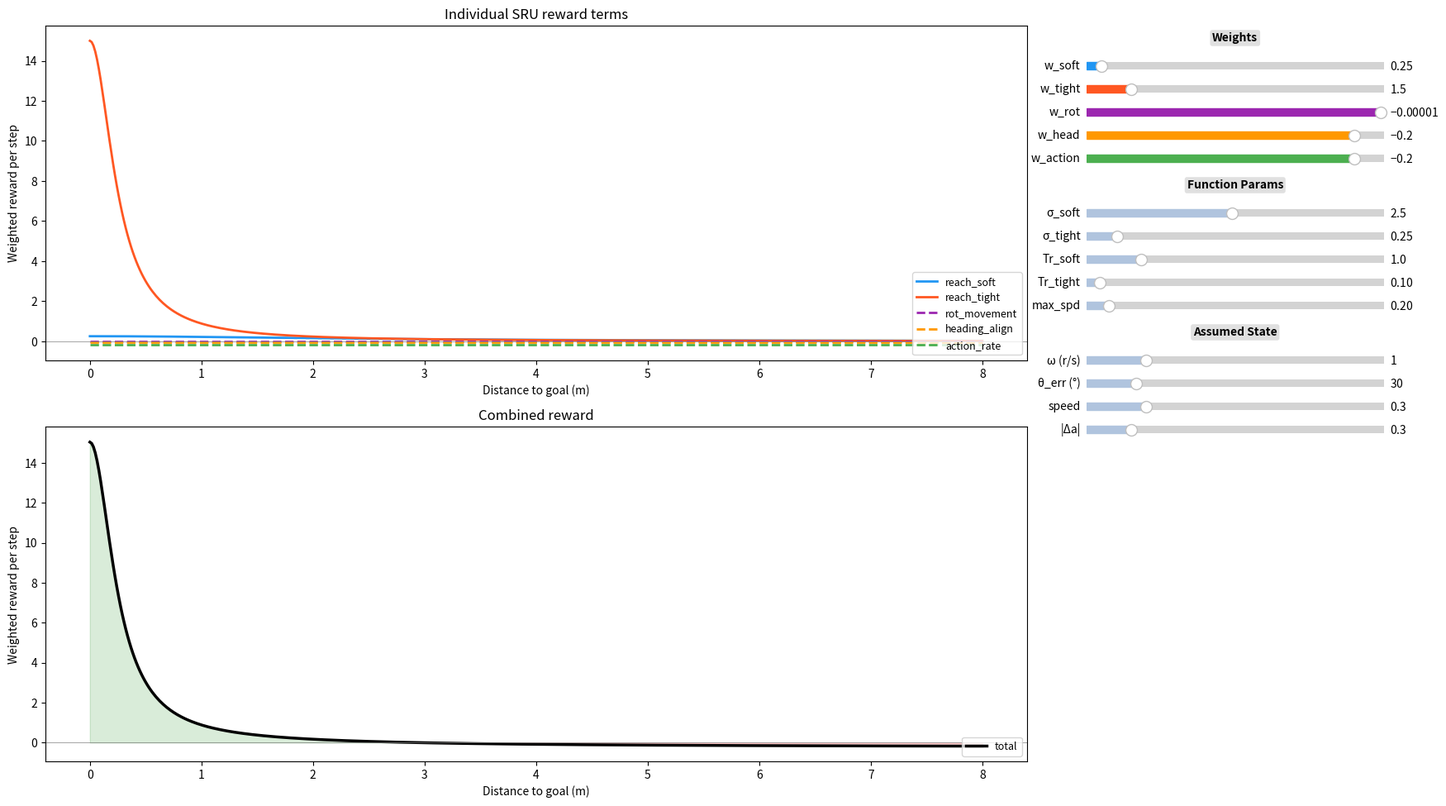

Source code (Python):
"""Interactive visualization of all SRU reward terms.

Left plot:  individual reward terms vs distance to goal
Right plot: combined total reward vs distance + per-step breakdown bar at cursor

Sliders grouped into:
  - Weights (per term)
  - Function parameters (sigma, T_r, max_speed)
  - Assumed robot state (angular vel, heading angle, action delta)
"""

import numpy as np
import matplotlib.pyplot as plt
from matplotlib.widgets import Slider
from matplotlib.patches import FancyBboxPatch

# ── Distance axis ──────────────────────────────────────────────────
D = np.linspace(0, 8, 500)

# ── Defaults from SRURewardsCfg ────────────────────────────────────
DEFAULTS = dict(
    # weights
    w_soft=0.25, w_tight=1.5, w_rot=-1e-5, w_heading=-0.2, w_action=-0.2,
    # reach_goal params
    sigma_soft=2.5, sigma_tight=0.25, Tr_soft=1.0, Tr_tight=0.1,
    # heading params
    max_speed=0.2,
    # assumed robot state
    ang_vel=1.0, heading_angle=30.0, speed=0.3, action_delta=0.3,
)


# ── Reward formulas ────────────────────────────────────────────────
def reach_goal(d, sigma, T_r):
    return 1.0 / (1.0 + (d / sigma) ** 2) / T_r


def rot_penalty(ang_vel):
    """||omega_b|| — raw value, constant w.r.t. distance."""
    return np.abs(ang_vel)


def heading_penalty(speed, heading_deg, max_speed):
    """clamp(speed/max_speed) * |heading| / pi."""
    sw = np.clip(speed / max_speed, 0, 1)
    return sw * np.abs(np.radians(heading_deg)) / np.pi


def action_rate_penalty(delta):
    """Sum |Δa| across 3 axes — assume same delta on each."""
    return np.abs(delta) * 3


# ── Compute all terms ──────────────────────────────────────────────
def compute_all(p):
    soft  = reach_goal(D, p["sigma_soft"], p["Tr_soft"]) * p["w_soft"]
    tight = reach_goal(D, p["sigma_tight"], p["Tr_tight"]) * p["w_tight"]
    rot   = np.full_like(D, rot_penalty(p["ang_vel"]) * p["w_rot"])
    head  = np.full_like(D, heading_penalty(p["speed"], p["heading_angle"], p["max_speed"]) * p["w_heading"])
    act   = np.full_like(D, action_rate_penalty(p["action_delta"]) * p["w_action"])
    total = soft + tight + rot + head + act
    return dict(soft=soft, tight=tight, rot=rot, heading=head, action=act, total=total)


# ── Colors ─────────────────────────────────────────────────────────
COLORS = dict(
    soft="#2196F3", tight="#FF5722", rot="#9C27B0",
    heading="#FF9800", action="#4CAF50", total="k",
)
LABELS = dict(
    soft="reach_soft", tight="reach_tight", rot="rot_movement",
    heading="heading_align", action="action_rate", total="combined",
)

# ── Figure layout ──────────────────────────────────────────────────
fig = plt.figure(figsize=(18, 10))
fig.subplots_adjust(left=0.06, right=0.72, bottom=0.06, top=0.95, wspace=0.25)

ax_ind = fig.add_subplot(2, 1, 1)   # individual terms
ax_com = fig.add_subplot(2, 1, 2)   # combined + breakdown

# ── Initial plot ───────────────────────────────────────────────────
data0 = compute_all(DEFAULTS)

lines_ind = {}
for key in ["soft", "tight", "rot", "heading", "action"]:
    lw = 2.0
    ls = "-" if key in ("soft", "tight") else "--"
    lines_ind[key], = ax_ind.plot(D, data0[key], color=COLORS[key], lw=lw, ls=ls, label=LABELS[key])

ax_ind.axhline(0, color="gray", lw=0.5)
ax_ind.set_xlabel("Distance to goal (m)")
ax_ind.set_ylabel("Weighted reward per step")
ax_ind.set_title("Individual SRU reward terms")
ax_ind.legend(loc="lower right", fontsize=9)

line_total, = ax_com.plot(D, data0["total"], color="k", lw=2.5, label="total")
# shade positive/negative
fill_pos = ax_com.fill_between(D, 0, data0["total"], where=data0["total"] >= 0, alpha=0.15, color="green")
fill_neg = ax_com.fill_between(D, 0, data0["total"], where=data0["total"] < 0, alpha=0.15, color="red")
fills = [fill_pos, fill_neg]

ax_com.axhline(0, color="gray", lw=0.5)
ax_com.set_xlabel("Distance to goal (m)")
ax_com.set_ylabel("Weighted reward per step")
ax_com.set_title("Combined reward")
ax_com.legend(loc="lower right", fontsize=9)

# ── Sliders (right panel) ─────────────────────────────────────────
slider_x = 0.76
slider_w = 0.20
slider_h = 0.018
gap = 0.028

sliders = {}


def make_slider(y, label, vmin, vmax, vinit, vstep=None, color="lightsteelblue"):
    ax = fig.add_axes([slider_x, y, slider_w, slider_h])
    kw = dict(valinit=vinit)
    if vstep is not None:
        kw["valstep"] = vstep
    s = Slider(ax, label, vmin, vmax, **kw, color=color)
    return s


def add_label(y, text):
    fig.text(slider_x + slider_w / 2, y + 0.008, text,
             ha="center", va="bottom", fontsize=10, fontweight="bold",
             bbox=dict(boxstyle="round,pad=0.2", fc="#E0E0E0", ec="none"))


# ── Group: Weights ──
y = 0.92
add_label(y, "Weights")
y -= gap
sliders["w_soft"]    = make_slider(y, "w_soft",     0.0,  5.0, DEFAULTS["w_soft"],    0.05, COLORS["soft"]);    y -= gap
sliders["w_tight"]   = make_slider(y, "w_tight",   0.0, 10.0, DEFAULTS["w_tight"],   0.1,  COLORS["tight"]);   y -= gap
sliders["w_rot"]     = make_slider(y, "w_rot",     -1e-3, 0.0, DEFAULTS["w_rot"],     1e-5, COLORS["rot"]);     y -= gap
sliders["w_heading"] = make_slider(y, "w_head",    -2.0,  0.0, DEFAULTS["w_heading"], 0.05, COLORS["heading"]); y -= gap
sliders["w_action"]  = make_slider(y, "w_action",  -2.0,  0.0, DEFAULTS["w_action"],  0.05, COLORS["action"]);  y -= gap

# ── Group: Function Parameters ──
y -= 0.01
add_label(y, "Function Params")
y -= gap
sliders["sigma_soft"]  = make_slider(y, "σ_soft",  0.1, 5.0, DEFAULTS["sigma_soft"],  0.1);  y -= gap
sliders["sigma_tight"] = make_slider(y, "σ_tight", 0.05, 2.0, DEFAULTS["sigma_tight"], 0.05); y -= gap
sliders["Tr_soft"]     = make_slider(y, "Tr_soft", 0.1, 5.0, DEFAULTS["Tr_soft"],     0.1);  y -= gap
sliders["Tr_tight"]    = make_slider(y, "Tr_tight", 0.01, 2.0, DEFAULTS["Tr_tight"],  0.01); y -= gap
sliders["max_speed"]   = make_slider(y, "max_spd", 0.05, 2.0, DEFAULTS["max_speed"],  0.05); y -= gap

# ── Group: Assumed Robot State ──
y -= 0.01
add_label(y, "Assumed State")
y -= gap
sliders["ang_vel"]       = make_slider(y, "ω (r/s)",  0.0, 5.0,   DEFAULTS["ang_vel"],       0.1);  y -= gap
sliders["heading_angle"] = make_slider(y, "θ_err (°)", 0.0, 180.0, DEFAULTS["heading_angle"], 5.0);  y -= gap
sliders["speed"]         = make_slider(y, "speed",    0.0, 1.5,   DEFAULTS["speed"],         0.05); y -= gap
sliders["action_delta"]  = make_slider(y, "|Δa|",    0.0, 2.0,   DEFAULTS["action_delta"],  0.05); y -= gap


# ── Update callback ───────────────────────────────────────────────
def update(val):
    p = {k: s.val for k, s in sliders.items()}
    data = compute_all(p)

    # Update individual lines
    for key in ["soft", "tight", "rot", "heading", "action"]:
        lines_ind[key].set_ydata(data[key])

    # Auto-scale individual plot
    all_vals = np.concatenate([data[k] for k in ["soft", "tight", "rot", "heading", "action"]])
    ymin, ymax = all_vals.min(), all_vals.max()
    margin = max(0.05, (ymax - ymin) * 0.1)
    ax_ind.set_ylim(ymin - margin, ymax + margin)

    # Update combined
    line_total.set_ydata(data["total"])

    # Remove old fills, draw new
    for f in fills:
        f.remove()
    fills[0] = ax_com.fill_between(D, 0, data["total"], where=data["total"] >= 0, alpha=0.15, color="green")
    fills[1] = ax_com.fill_between(D, 0, data["total"], where=data["total"] < 0, alpha=0.15, color="red")

    ymin_t, ymax_t = data["total"].min(), data["total"].max()
    margin_t = max(0.05, (ymax_t - ymin_t) * 0.1)
    ax_com.set_ylim(ymin_t - margin_t, ymax_t + margin_t)

    fig.canvas.draw_idle()


for s in sliders.values():
    s.on_changed(update)

plt.show()
